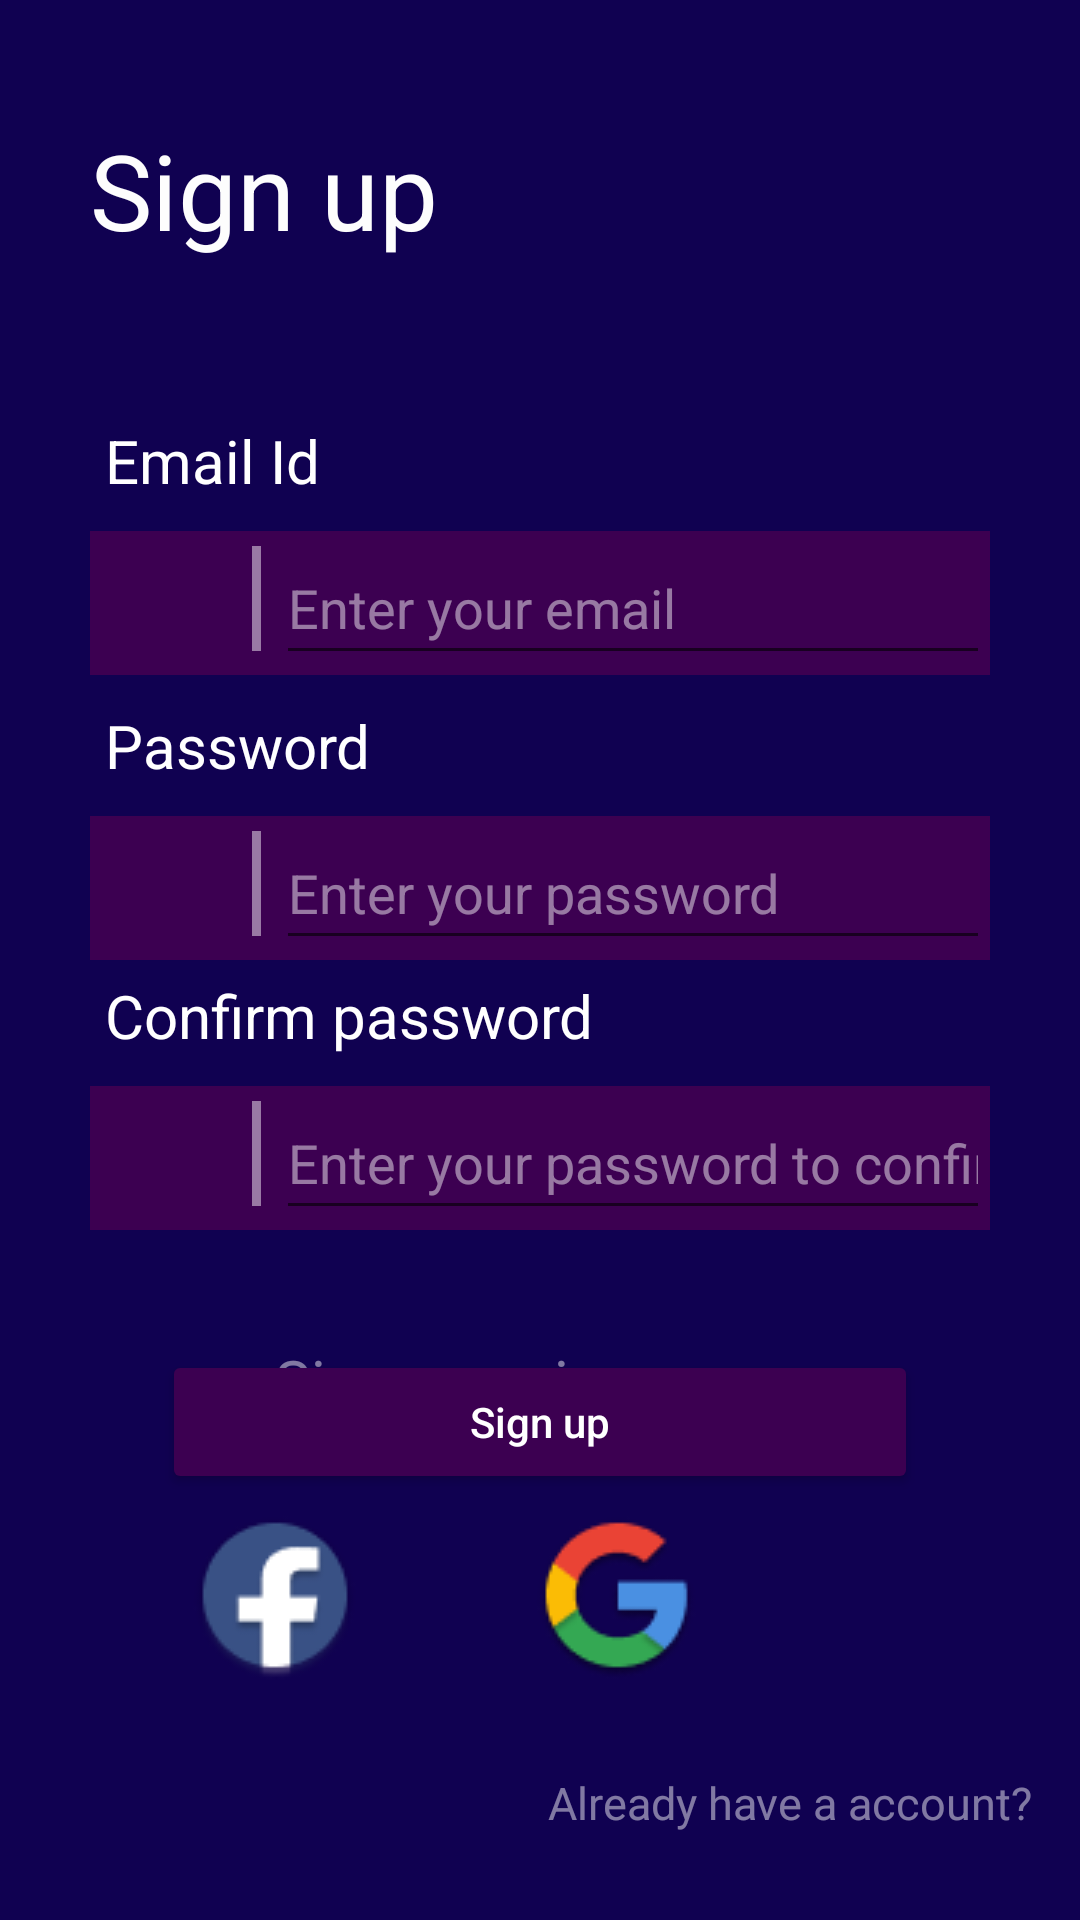

Write the Android layout XML for this screen, with the resource values it uses.
<!-- AndroidManifest.xml: application theme Theme.MusicAndroid -->
<!-- res/layout/activity_signup.xml -->
<?xml version="1.0" encoding="utf-8"?>
<androidx.constraintlayout.widget.ConstraintLayout xmlns:android="http://schemas.android.com/apk/res/android"
    xmlns:app="http://schemas.android.com/apk/res-auto"
    xmlns:tools="http://schemas.android.com/tools"
    android:layout_width="match_parent"
    android:layout_height="match_parent"
    android:background="#100151"
    tools:context=".Activities.Signup">

    <TextView
        android:id="@+id/textView14"
        android:layout_width="wrap_content"
        android:layout_height="wrap_content"
        android:layout_marginTop="40dp"
        android:paddingLeft="30dp"
        android:text="Sign up"
        android:textColor="#FDFDFD"
        android:textSize="35dp"
        app:layout_constraintStart_toStartOf="parent"
        app:layout_constraintTop_toTopOf="parent" />

    <LinearLayout
        android:id="@+id/linearLayout2"
        android:layout_width="0dp"
        android:layout_height="wrap_content"
        android:layout_marginTop="135dp"
        android:orientation="vertical"
        android:paddingLeft="30dp"
        android:paddingRight="30dp"
        app:layout_constraintEnd_toEndOf="parent"
        app:layout_constraintStart_toStartOf="parent"
        app:layout_constraintTop_toTopOf="parent">

        <TextView
            android:id="@+id/textView6"
            android:layout_width="match_parent"
            android:layout_height="wrap_content"
            android:layout_marginBottom="5dp"
            android:padding="5dp"
            android:text="Email Id"
            android:textColor="#FFFFFF"
            android:textSize="20sp" />

        <LinearLayout
            android:layout_width="match_parent"
            android:layout_height="match_parent"
            android:layout_gravity="center"
            android:layout_marginBottom="5dp"
            android:background="#3C0051 "
            android:orientation="horizontal">

            <ImageView
                android:id="@+id/imgMailIcon"
                android:layout_width="24dp"
                android:layout_height="24dp"
                android:layout_marginLeft="15dp"
                android:layout_marginTop="12dp"
                android:layout_marginRight="15dp"
                app:srcCompat="@drawable/ic_mail" />

            <LinearLayout
                android:layout_width="3dp"
                android:layout_height="35dp"
                android:layout_marginTop="5dp"
                android:layout_marginRight="5dp"
                android:background="#79FFFFFF"
                android:orientation="horizontal"></LinearLayout>

            <EditText
                android:id="@+id/edtChangeCurPass"
                android:layout_width="wrap_content"
                android:layout_height="wrap_content"
                android:layout_weight="3"
                android:ems="10"
                android:hint="Enter your email"
                android:inputType="textEmailAddress"
                android:minHeight="48dp"
                android:textColorHint="#79FFFFFF" />
        </LinearLayout>

        <TextView
            android:id="@+id/textView5"
            android:layout_width="match_parent"
            android:layout_height="wrap_content"
            android:layout_marginBottom="5dp"
            android:padding="5dp"
            android:text="Password"
            android:textColor="#FFFFFF"
            android:textSize="20sp" />

        <LinearLayout
            android:layout_width="match_parent"
            android:layout_height="match_parent"
            android:layout_gravity="center"
            android:background="#3C0051 "
            android:orientation="horizontal">

            <ImageView
                android:id="@+id/imageView6"
                android:layout_width="24dp"
                android:layout_height="24dp"
                android:layout_marginLeft="15dp"
                android:layout_marginTop="12dp"
                android:layout_marginRight="15dp"
                app:srcCompat="@drawable/ic_key" />

            <LinearLayout
                android:layout_width="3dp"
                android:layout_height="35dp"
                android:layout_marginTop="5dp"
                android:layout_marginRight="5dp"
                android:background="#79FFFFFF"
                android:orientation="horizontal"></LinearLayout>

            <EditText
                android:id="@+id/edtChangeNewPass"
                android:layout_width="wrap_content"
                android:layout_height="wrap_content"
                android:layout_weight="3"
                android:ems="10"
                android:hint="Enter your password"
                android:inputType="textPassword"
                android:minHeight="48dp"
                android:textColorHint="#79FFFFFF" />

        </LinearLayout>

        <TextView
            android:id="@+id/textView19"
            android:layout_width="match_parent"
            android:layout_height="wrap_content"
            android:layout_marginBottom="5dp"
            android:padding="5dp"
            android:text="Confirm password"
            android:textColor="#FFFFFF"
            android:textSize="20sp" />

        <LinearLayout
            android:layout_width="match_parent"
            android:layout_height="match_parent"
            android:layout_gravity="center"
            android:background="#3C0051 "
            android:orientation="horizontal">

            <ImageView
                android:id="@+id/imageView6"
                android:layout_width="24dp"
                android:layout_height="24dp"
                android:layout_marginLeft="15dp"
                android:layout_marginTop="12dp"
                android:layout_marginRight="15dp"
                app:srcCompat="@drawable/ic_key" />

            <LinearLayout
                android:layout_width="3dp"
                android:layout_height="35dp"
                android:layout_marginTop="5dp"
                android:layout_marginRight="5dp"
                android:background="#79FFFFFF"
                android:orientation="horizontal"></LinearLayout>

            <EditText
                android:id="@+id/edtChangeConfirmNewPass"
                android:layout_width="wrap_content"
                android:layout_height="wrap_content"
                android:layout_weight="3"
                android:ems="10"
                android:hint="Enter your password to confirm"
                android:inputType="textPassword"
                android:minHeight="48dp"
                android:textColorHint="#79FFFFFF" />

        </LinearLayout>

    </LinearLayout>

    <Button
        android:id="@+id/btnSignUp"
        android:layout_width="0dp"
        android:layout_height="wrap_content"
        android:layout_marginStart="54dp"
        android:layout_marginTop="40dp"
        android:layout_marginEnd="54dp"
        android:backgroundTint="#3C0051 "
        android:text="Sign up"
        android:textAllCaps="false"
        android:textColor="#FFFFFF"
        android:textStyle="normal"
        app:layout_constraintEnd_toEndOf="parent"
        app:layout_constraintStart_toStartOf="parent"
        app:layout_constraintTop_toBottomOf="@+id/linearLayout2" />

    <TextView
        android:id="@+id/textView15"
        android:layout_width="wrap_content"
        android:layout_height="wrap_content"
        android:layout_marginEnd="16dp"
        android:layout_marginBottom="31dp"
        android:text="Sign up using "
        android:textColor="#79FFFFFF"
        android:textSize="20sp"
        app:layout_constraintBottom_toTopOf="@+id/imageView13"
        app:layout_constraintEnd_toEndOf="@+id/imageView14" />

    <ImageView
        android:id="@+id/imageView13"
        android:layout_width="wrap_content"
        android:layout_height="wrap_content"
        app:layout_constraintEnd_toStartOf="@+id/textView15"
        app:layout_constraintStart_toStartOf="@+id/textView15"
        app:layout_constraintTop_toTopOf="@+id/imageView14"
        app:srcCompat="@drawable/icon_facebook" />

    <ImageView
        android:id="@+id/imageView14"
        android:layout_width="wrap_content"
        android:layout_height="wrap_content"
        android:layout_marginEnd="111dp"
        android:layout_marginBottom="30dp"
        app:layout_constraintBottom_toTopOf="@+id/txtCoTK"
        app:layout_constraintEnd_toEndOf="@+id/txtCoTK"
        app:srcCompat="@drawable/icon_google" />

    <TextView
        android:id="@+id/txtCoTK"
        android:layout_width="wrap_content"
        android:layout_height="wrap_content"
        android:layout_marginEnd="16dp"
        android:layout_marginBottom="29dp"
        android:text="Already have a account?"
        android:textColor="#79FFFFFF"
        android:textSize="15sp"
        app:layout_constraintBottom_toBottomOf="parent"
        app:layout_constraintEnd_toEndOf="parent" />
</androidx.constraintlayout.widget.ConstraintLayout>
<!-- resources referenced by this layout -->
<resources>
  <!-- drawable icon_facebook: png bitmap (drawable, 3016 bytes) -->
  <!-- drawable icon_google: png bitmap (drawable, 3640 bytes) -->
  <style name="Theme.MusicAndroid" parent="Theme.MaterialComponents.DayNight.NoActionBar">
          
          <item name="colorPrimary">@color/purple_500</item>
          <item name="colorPrimaryVariant">@color/purple_700</item>
          <item name="colorOnPrimary">@color/white</item>
          
          <item name="colorSecondary">@color/teal_200</item>
          <item name="colorSecondaryVariant">@color/teal_700</item>
          <item name="colorOnSecondary">@color/black</item>
          
          <item name="android:statusBarColor">?attr/colorPrimaryVariant</item>
          
      </style>
  <color name="purple_500">#FF6200EE</color>
  <color name="purple_700">#FF3700B3</color>
  <color name="white">#FFFFFFFF</color>
  <color name="teal_200">#FF03DAC5</color>
  <color name="teal_700">#FF018786</color>
  <color name="black">#FF000000</color>
</resources>
